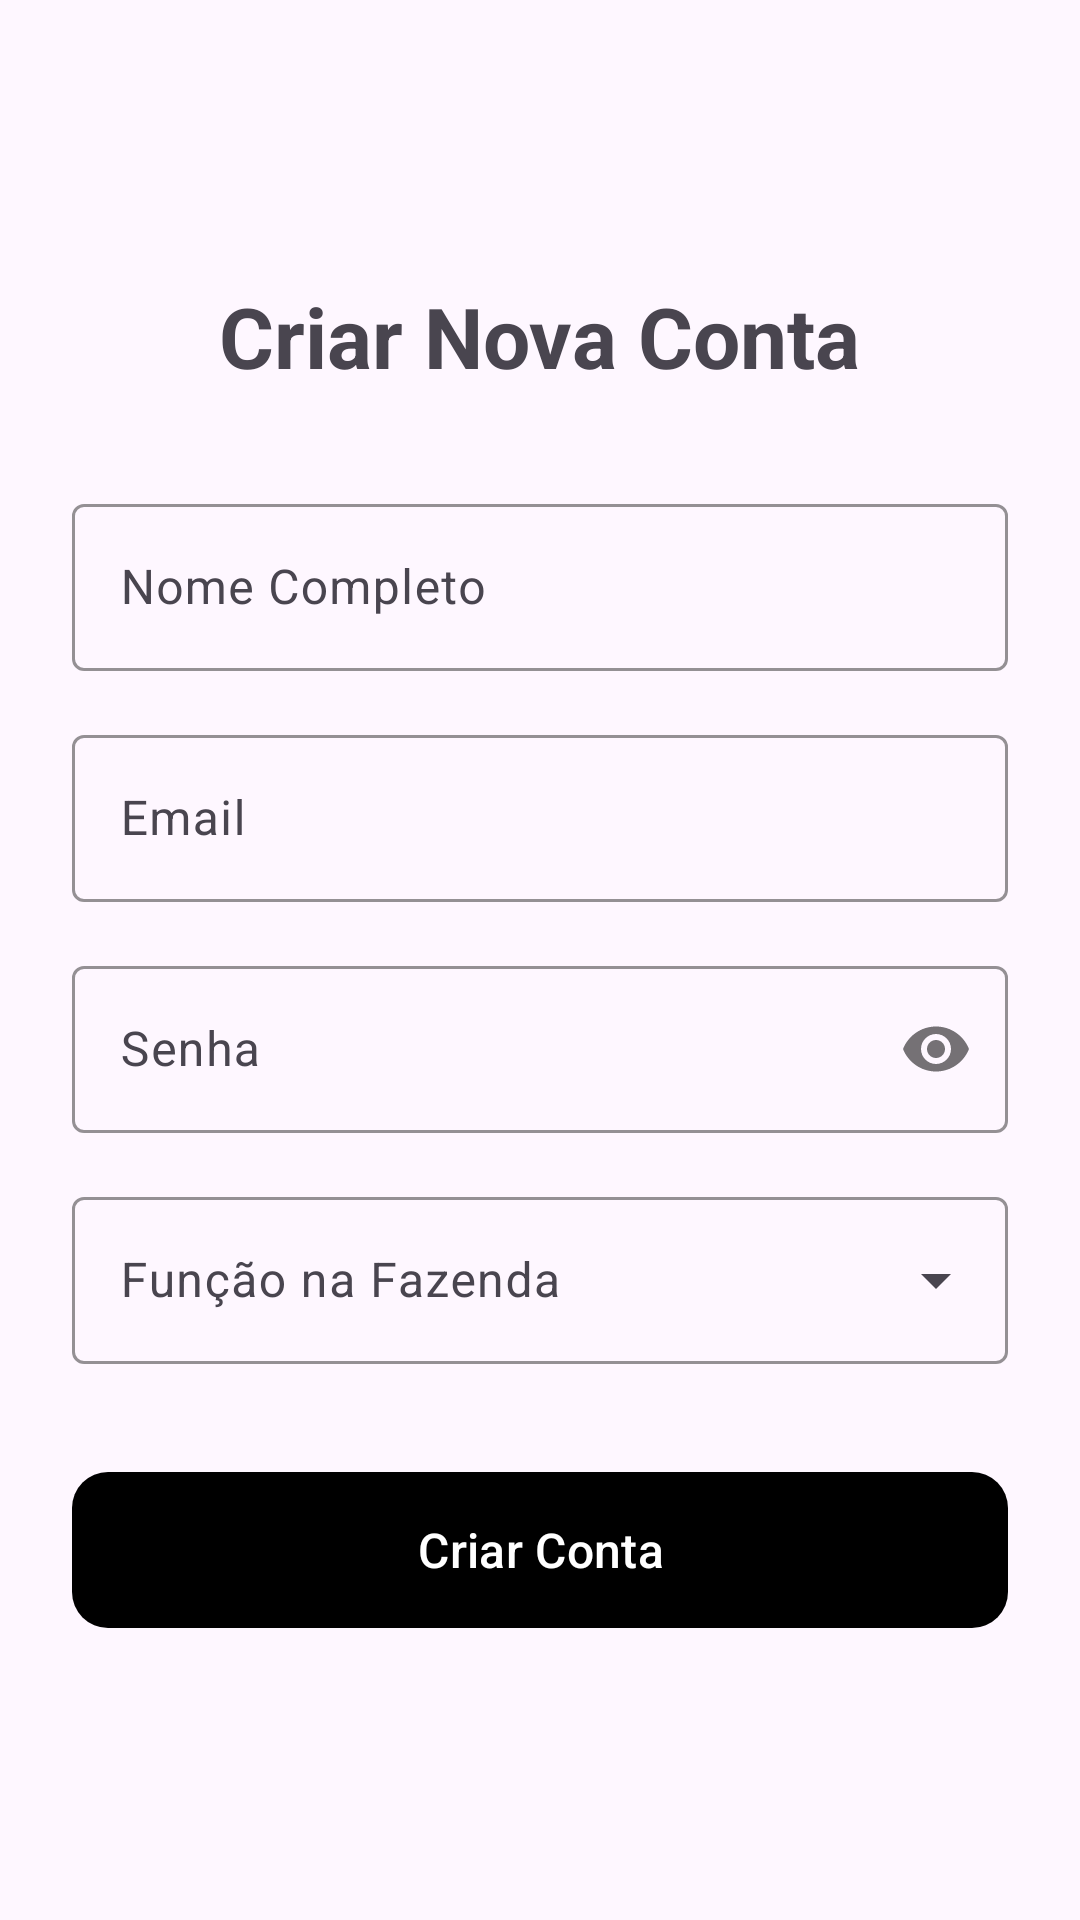

Layout XML and referenced resources for this Android screen:
<!-- AndroidManifest.xml: application theme Theme.FarmManagement -->
<!-- res/layout/activity_register.xml -->
<?xml version="1.0" encoding="utf-8"?>
<LinearLayout
    xmlns:android="http://schemas.android.com/apk/res/android"
    xmlns:app="http://schemas.android.com/apk/res-auto"
    xmlns:tools="http://schemas.android.com/tools"
    android:layout_width="match_parent"
    android:layout_height="match_parent"
    android:orientation="vertical"
    android:padding="24dp"
    android:gravity="center"
    tools:context=".RegisterActivity">

    <TextView
        android:id="@+id/tv_register_title"
        android:layout_width="wrap_content"
        android:layout_height="wrap_content"
        android:text="Criar Nova Conta"
        android:textSize="28sp"
        android:textStyle="bold"
        android:textColor="@color/preto_texto"
        android:layout_marginBottom="32dp"/>

    <com.google.android.material.textfield.TextInputLayout
        android:id="@+id/layout_nome"
        style="@style/Widget.Material3.TextInputLayout.OutlinedBox"
        android:layout_width="match_parent"
        android:layout_height="wrap_content"
        android:hint="Nome Completo"
        app:boxStrokeColor="@color/cinza_borda">
        <com.google.android.material.textfield.TextInputEditText
            android:id="@+id/et_nome"
            android:layout_width="match_parent"
            android:layout_height="wrap_content"
            android:inputType="textPersonName|textCapWords" />
    </com.google.android.material.textfield.TextInputLayout>

    <com.google.android.material.textfield.TextInputLayout
        android:id="@+id/layout_email"
        style="@style/Widget.Material3.TextInputLayout.OutlinedBox"
        android:layout_width="match_parent"
        android:layout_height="wrap_content"
        android:layout_marginTop="16dp"
        android:hint="Email"
        app:boxStrokeColor="@color/cinza_borda">
        <com.google.android.material.textfield.TextInputEditText
            android:id="@+id/et_email"
            android:layout_width="match_parent"
            android:layout_height="wrap_content"
            android:inputType="textEmailAddress" />
    </com.google.android.material.textfield.TextInputLayout>

    <com.google.android.material.textfield.TextInputLayout
        android:id="@+id/layout_password"
        style="@style/Widget.Material3.TextInputLayout.OutlinedBox"
        android:layout_width="match_parent"
        android:layout_height="wrap_content"
        android:layout_marginTop="16dp"
        android:hint="Senha"
        app:passwordToggleEnabled="true"
        app:boxStrokeColor="@color/cinza_borda">
        <com.google.android.material.textfield.TextInputEditText
            android:id="@+id/et_password"
            android:layout_width="match_parent"
            android:layout_height="wrap_content"
            android:inputType="textPassword" />
    </com.google.android.material.textfield.TextInputLayout>

    <com.google.android.material.textfield.TextInputLayout
        android:id="@+id/layout_funcao"
        style="@style/Widget.Material3.TextInputLayout.OutlinedBox.ExposedDropdownMenu"
        android:layout_width="match_parent"
        android:layout_height="wrap_content"
        android:layout_marginTop="16dp"
        android:hint="Função na Fazenda"
        app:boxStrokeColor="@color/cinza_borda">
        <AutoCompleteTextView
            android:id="@+id/autocomplete_funcao"
            android:layout_width="match_parent"
            android:layout_height="wrap_content"
            android:inputType="none" />
    </com.google.android.material.textfield.TextInputLayout>

    <com.google.android.material.button.MaterialButton
        android:id="@+id/btn_criar_conta"
        android:layout_width="match_parent"
        android:layout_height="60dp"
        android:layout_marginTop="32dp"
        android:text="Criar Conta"
        android:textSize="16sp"
        app:backgroundTint="@color/cor_primaria"
        app:cornerRadius="12dp" />

    <ProgressBar
        android:id="@+id/progress_bar_register"
        android:layout_width="wrap_content"
        android:layout_height="wrap_content"
        android:layout_marginTop="16dp"
        android:visibility="gone"
        tools:visibility="visible" />

</LinearLayout>
<!-- resources referenced by this layout -->
<resources>
  <style name="Theme.FarmManagement" parent="Base.Theme.FarmManagement" />
  <style name="Base.Theme.FarmManagement" parent="Theme.Material3.DayNight.NoActionBar">
          
          
      </style>
</resources>
